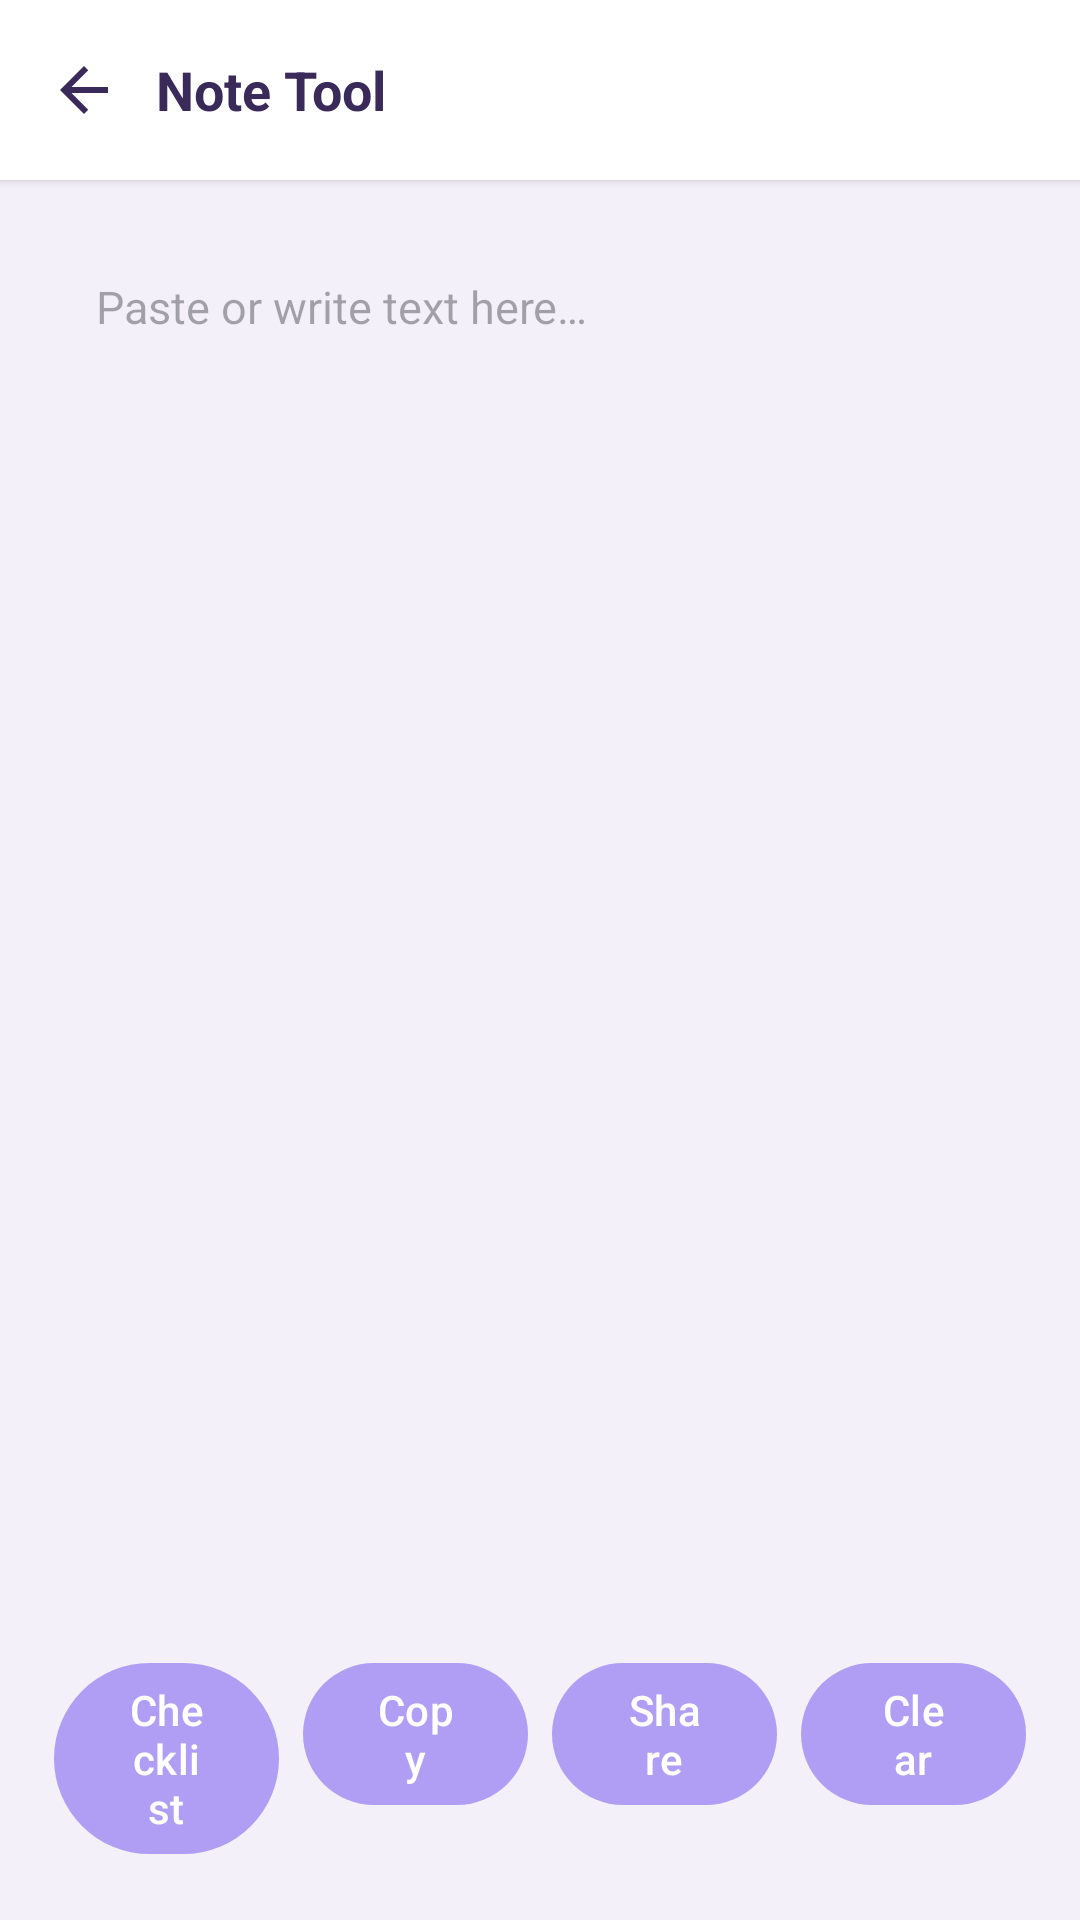

Here is an Android app screen rendered from its layout file. Give the layout XML and the strings, colors and styles it references.
<!-- AndroidManifest.xml: application theme Theme.PrivateChat -->
<!-- res/layout/activity_note_tool.xml -->
<?xml version="1.0" encoding="utf-8"?>
<LinearLayout xmlns:android="http://schemas.android.com/apk/res/android"
    android:layout_width="match_parent"
    android:layout_height="match_parent"
    android:orientation="vertical"
    android:background="@color/background">

    <LinearLayout
        android:layout_width="match_parent"
        android:layout_height="wrap_content"
        android:orientation="horizontal"
        android:gravity="center_vertical"
        android:background="@color/surface"
        android:paddingHorizontal="8dp"
        android:paddingVertical="10dp"
        android:elevation="2dp">

        <ImageButton
            android:id="@+id/toolBack"
            android:layout_width="40dp"
            android:layout_height="40dp"
            android:background="?attr/selectableItemBackgroundBorderless"
            android:src="@drawable/ic_arrow_back"
            android:contentDescription="Back" />

        <TextView
            android:layout_width="0dp"
            android:layout_height="wrap_content"
            android:layout_weight="1"
            android:text="@string/notes_tool_title"
            android:textSize="18sp"
            android:textStyle="bold"
            android:textColor="@color/textPrimary"
            android:layout_marginStart="4dp" />
    </LinearLayout>

    <LinearLayout
        android:layout_width="match_parent"
        android:layout_height="0dp"
        android:layout_weight="1"
        android:orientation="vertical"
        android:padding="18dp">

        <EditText
            android:id="@+id/toolInput"
            android:layout_width="match_parent"
            android:layout_height="0dp"
            android:layout_weight="1"
            android:hint="@string/notes_tool_hint"
            android:gravity="top"
            android:inputType="textMultiLine|textCapSentences"
            android:background="@drawable/bg_note_card"
            android:padding="14dp"
            android:textSize="15sp"
            android:textColor="@color/textPrimary" />

        <TextView
            android:id="@+id/toolStats"
            android:layout_width="wrap_content"
            android:layout_height="wrap_content"
            android:textSize="13sp"
            android:textColor="@color/textSecondary"
            android:layout_marginTop="10dp" />

        <LinearLayout
            android:layout_width="match_parent"
            android:layout_height="wrap_content"
            android:orientation="horizontal"
            android:layout_marginTop="12dp">

            <com.google.android.material.button.MaterialButton
                android:id="@+id/toolChecklist"
                android:layout_width="0dp"
                android:layout_height="wrap_content"
                android:layout_weight="1"
                android:text="@string/notes_tool_checklist" />

            <com.google.android.material.button.MaterialButton
                android:id="@+id/toolCopy"
                android:layout_width="0dp"
                android:layout_height="wrap_content"
                android:layout_weight="1"
                android:text="@string/notes_copy_short"
                android:layout_marginStart="8dp" />

            <com.google.android.material.button.MaterialButton
                android:id="@+id/toolShare"
                android:layout_width="0dp"
                android:layout_height="wrap_content"
                android:layout_weight="1"
                android:text="@string/notes_share_short"
                android:layout_marginStart="8dp" />

            <com.google.android.material.button.MaterialButton
                android:id="@+id/toolClear"
                android:layout_width="0dp"
                android:layout_height="wrap_content"
                android:layout_weight="1"
                android:text="@string/notes_clear"
                android:layout_marginStart="8dp" />
        </LinearLayout>
    </LinearLayout>
</LinearLayout>
<!-- resources referenced by this layout -->
<resources>
  <color name="background">#F3F0FA</color>
  <color name="surface">#FFFFFF</color>
  <color name="textPrimary">#3A2A5A</color>
  <color name="textSecondary">#7A6AAA</color>
  <!-- drawable ic_arrow_back (drawable) -->
  <?xml version="1.0" encoding="utf-8"?>
  <vector xmlns:android="http://schemas.android.com/apk/res/android"
      android:width="24dp"
      android:height="24dp"
      android:viewportWidth="24"
      android:viewportHeight="24">
      <path
          android:fillColor="@color/textPrimary"
          android:pathData="M20,11H7.83l5.59,-5.59L12,4l-8,8 8,8 1.41,-1.41L7.83,13H20v-2z" />
  </vector>
  <string name="notes_clear">Clear</string>
  <string name="notes_copy_short">Copy</string>
  <string name="notes_share_short">Share</string>
  <string name="notes_tool_checklist">Checklist</string>
  <string name="notes_tool_hint">Paste or write text here…</string>
  <string name="notes_tool_title">Note Tool</string>
  <style name="Theme.PrivateChat" parent="Theme.Material3.Light.NoActionBar">
          <item name="colorPrimary">@color/primary</item>
          <item name="android:statusBarColor">@color/surface</item>
          <item name="android:windowLightStatusBar">true</item>
      </style>
  <color name="primary">#B09EF5</color>
</resources>
